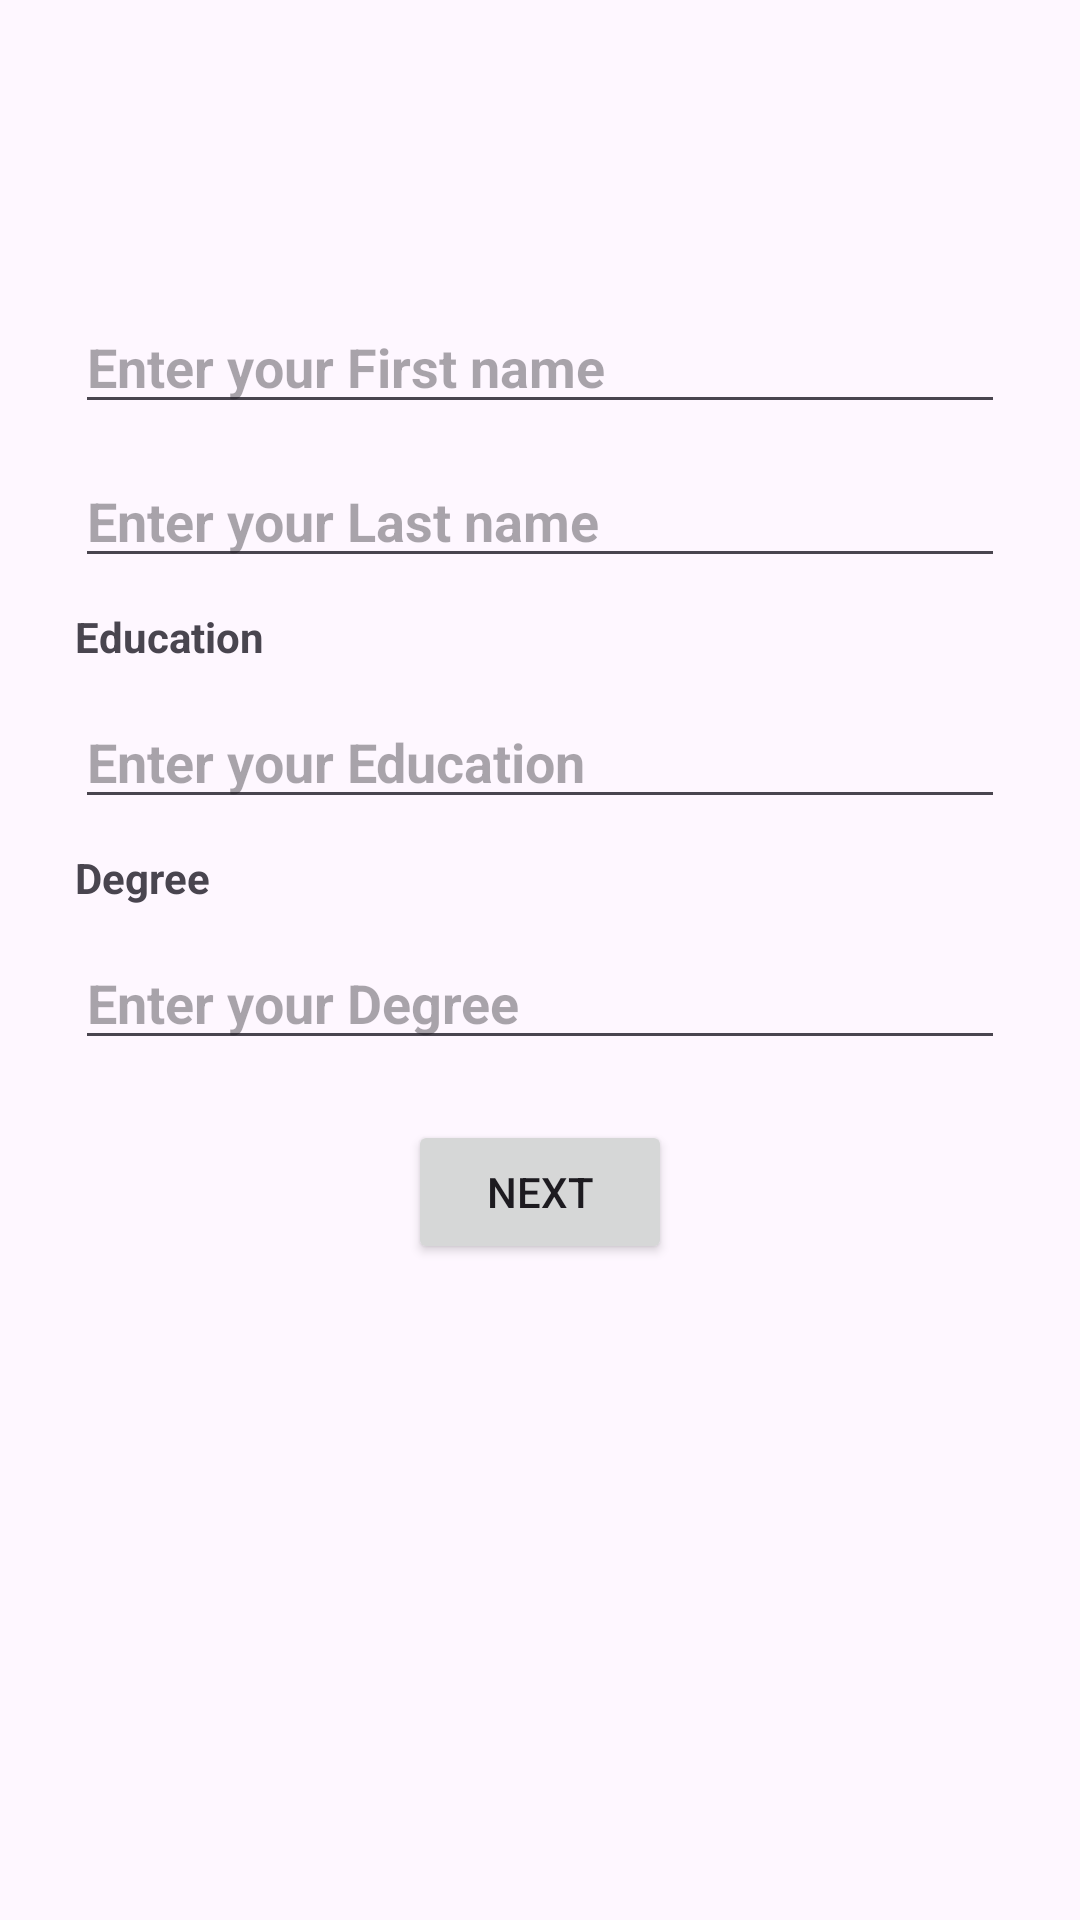

Here is an Android app screen rendered from its layout file. Give the layout XML and the strings, colors and styles it references.
<!-- AndroidManifest.xml: application theme Theme.SharedViewModelApp -->
<!-- res/layout/fragment_education.xml -->
<?xml version="1.0" encoding="utf-8"?>
<androidx.constraintlayout.widget.ConstraintLayout
    xmlns:android="http://schemas.android.com/apk/res/android"
    xmlns:tools="http://schemas.android.com/tools"
    android:layout_width="match_parent"
    android:layout_height="match_parent"
    xmlns:app="http://schemas.android.com/apk/res-auto"
    android:layout_gravity="center"
    tools:context=".fragment.EducationFragment">


    <EditText
        android:id="@+id/etFirstName"
        android:layout_width="0dp"
        android:layout_height="wrap_content"
        android:hint="Enter your First name"
        android:layout_marginTop="100dp"
        android:layout_marginStart="25dp"
        android:layout_marginEnd="25dp"
        android:textStyle="bold"
        app:layout_constraintStart_toStartOf="parent"
        app:layout_constraintEnd_toEndOf="parent"
        app:layout_constraintTop_toTopOf="parent"/>

    <EditText
        android:id="@+id/etLastName"
        android:layout_width="0dp"
        android:layout_height="wrap_content"
        android:hint="Enter your Last name"
        android:layout_marginTop="10dp"
        android:layout_marginStart="25dp"
        android:layout_marginEnd="25dp"
        android:textStyle="bold"
        app:layout_constraintStart_toStartOf="parent"
        app:layout_constraintEnd_toEndOf="parent"
        app:layout_constraintTop_toBottomOf="@+id/etFirstName"/>

    <TextView
        android:id="@+id/tvEducation"
        android:layout_width="0dp"
        android:layout_height="wrap_content"
        android:text="Education"
        android:gravity="center_vertical"
        android:textStyle="bold"
        android:layout_marginTop="10dp"
        android:layout_marginStart="25dp"
        android:layout_marginEnd="25dp"
        app:layout_constraintStart_toStartOf="parent"
        app:layout_constraintEnd_toEndOf="parent"
        app:layout_constraintTop_toBottomOf="@+id/etLastName"/>

    <EditText
        android:id="@+id/etEducation"
        android:layout_width="0dp"
        android:layout_height="wrap_content"
        android:hint="Enter your Education"
        android:layout_marginTop="10dp"
        android:layout_marginStart="25dp"
        android:layout_marginEnd="25dp"
        android:textStyle="bold"
        app:layout_constraintStart_toStartOf="parent"
        app:layout_constraintEnd_toEndOf="parent"
        app:layout_constraintTop_toBottomOf="@+id/tvEducation"/>

    <TextView
        android:id="@+id/tvDegree"
        android:layout_width="0dp"
        android:layout_height="wrap_content"
        android:text="Degree"
        android:layout_marginTop="10dp"
        android:gravity="center_vertical"
        android:textStyle="bold"
        android:layout_marginStart="25dp"
        android:layout_marginEnd="25dp"
        app:layout_constraintStart_toStartOf="parent"
        app:layout_constraintEnd_toEndOf="parent"
        app:layout_constraintTop_toBottomOf="@+id/etEducation"/>

    <EditText
        android:id="@+id/etDegree"
        android:layout_width="0dp"
        android:layout_height="wrap_content"
        android:hint="Enter your Degree"
        android:layout_marginTop="10dp"
        android:layout_marginStart="25dp"
        android:layout_marginEnd="25dp"
        android:textStyle="bold"
        app:layout_constraintStart_toStartOf="parent"
        app:layout_constraintEnd_toEndOf="parent"
        app:layout_constraintTop_toBottomOf="@+id/tvDegree"/>

    <Button
        android:id="@+id/btnNext"
        android:layout_width="wrap_content"
        android:layout_height="wrap_content"
        android:text="Next"
        android:layout_marginTop="20dp"
        app:layout_constraintTop_toBottomOf="@+id/etDegree"
        app:layout_constraintStart_toStartOf="parent"
        app:layout_constraintEnd_toEndOf="parent"
        app:layout_constraintHorizontal_bias="0.5" />


</androidx.constraintlayout.widget.ConstraintLayout>
<!-- resources referenced by this layout -->
<resources>
  <style name="Theme.SharedViewModelApp" parent="Base.Theme.SharedViewModelApp" />
  <style name="Base.Theme.SharedViewModelApp" parent="Theme.Material3.DayNight.NoActionBar">
          
          
      </style>
</resources>
